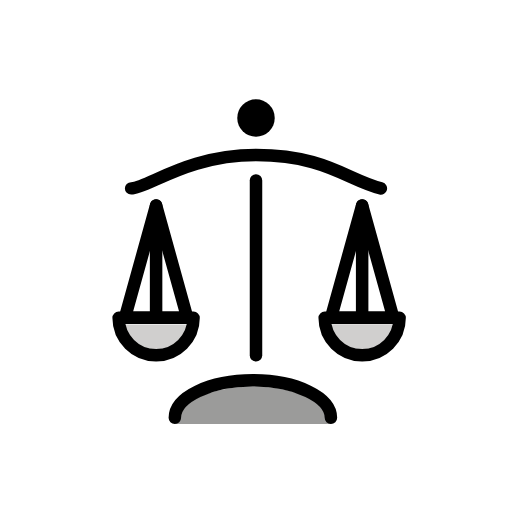
t = 0.00 s
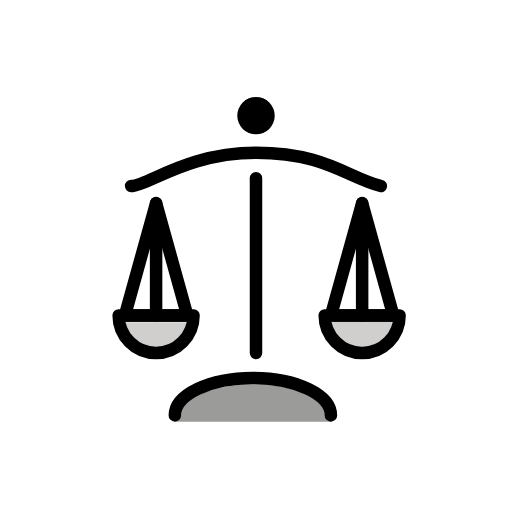
t = 0.48 s
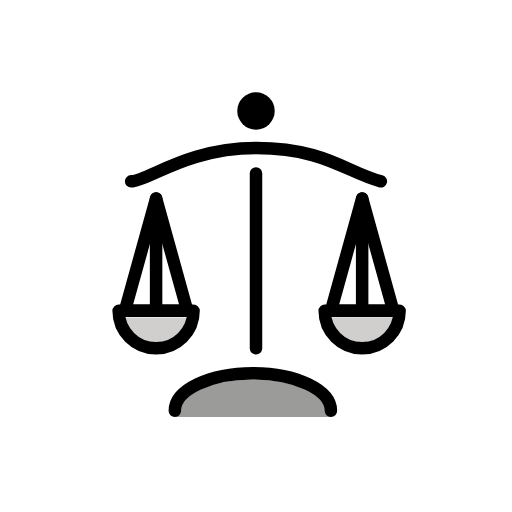
t = 1.43 s
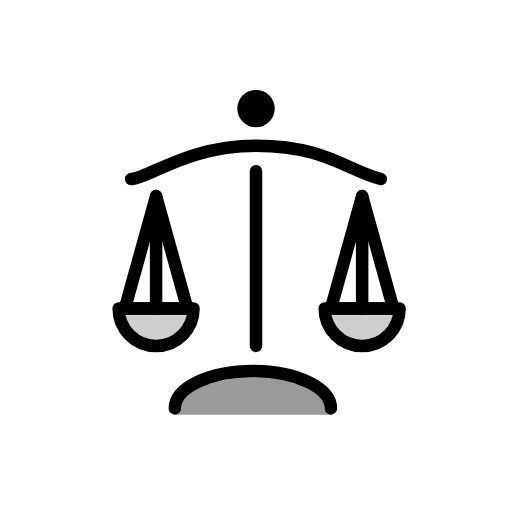
t = 1.90 s
t = 2.38 s: frame unchanged from t = 1.43 s, image omitted
t = 3.33 s: frame unchanged from t = 0.48 s, image omitted

The animated SVG that drew these frames (rendered in a browser with its animation timeline set to each time). Animation: 1 SMIL element (animateTransform=1); one cycle of 3.80 s, repeats indefinitely.

<?xml version='1.0' encoding='utf-8'?>
<svg xmlns="http://www.w3.org/2000/svg" id="emoji" viewBox="-5 -5 82 82" width="200" height="200" role="img">
  <title>OpenMoji: balance scale</title><g><g id="color">
    <path fill="#9B9B9A" stroke="none" d="M48.0626,62.92c0-3.3137-5.5964-6-12.5-6s-12.5,2.6863-12.5,6H48.0626z" />
    <path fill="#D0CFCE" stroke="none" d="M24.9006,46.9656c0,2.1938-2.1985,3.9723-4.9106,3.9723s-4.9106-1.7785-4.9106-3.9723H24.9006z" />
    <path fill="#D0CFCE" stroke="none" d="M57.9006,46.9248c0,2.1938-2.1985,3.9723-4.9106,3.9723c-2.712,0-4.9106-1.7785-4.9106-3.9723H57.9006z" />
  </g>
  <g id="hair" />
  <g id="skin" />
  <g id="skin-shadow" />
  <g id="line">
    <path fill="none" stroke="#000000" stroke-linecap="round" stroke-linejoin="round" stroke-miterlimit="10" stroke-width="2" d="M15.9996,25.1697c2.6667,0.0001,8.9544-5.3333,20.0002-5.3333S50.6666,23.8365,56,25.1697" />
    <line x1="35.9998" x2="35.9998" y1="23.9064" y2="51.9064" fill="none" stroke="#000000" stroke-linecap="round" stroke-linejoin="round" stroke-miterlimit="10" stroke-width="2" />
    <circle cx="35.9998" cy="13.895" r="3" fill="#000000" stroke="none" />
    <path fill="none" stroke="#000000" stroke-linecap="round" stroke-linejoin="round" stroke-miterlimit="10" stroke-width="2" d="M48,61.9064c0-3.3137-5.5964-6-12.5-6s-12.5,2.6863-12.5,6" />
    <path fill="none" stroke="#000000" stroke-linecap="round" stroke-linejoin="round" stroke-miterlimit="10" stroke-width="2" d="M26,45.9064c0,3.3137-2.6863,6-6,6s-6-2.6863-6-6H26z" />
    <polygon fill="none" stroke="#000000" stroke-linecap="round" stroke-linejoin="round" stroke-miterlimit="10" stroke-width="2" points="20,27.9064 15,45.9064 25,45.9064" />
    <line x1="20" x2="20" y1="27.9064" y2="45.9064" fill="none" stroke="#000000" stroke-linecap="round" stroke-linejoin="round" stroke-miterlimit="10" stroke-width="2" />
    <path fill="none" stroke="#000000" stroke-linecap="round" stroke-linejoin="round" stroke-miterlimit="10" stroke-width="2" d="M59,45.9064c0,3.3137-2.6863,6-6,6s-6-2.6863-6-6H59z" />
    <polygon fill="none" stroke="#000000" stroke-linecap="round" stroke-linejoin="round" stroke-miterlimit="10" stroke-width="2" points="53,27.9064 48,45.9064 58,45.9064" />
    <line x1="53" x2="53" y1="27.9064" y2="45.9064" fill="none" stroke="#000000" stroke-linecap="round" stroke-linejoin="round" stroke-miterlimit="10" stroke-width="2" />
  </g>
<animateTransform attributeName="transform" type="translate" values="0 0;0 -1.5;0 0" dur="3.8s" repeatCount="indefinite" /></g></svg>
